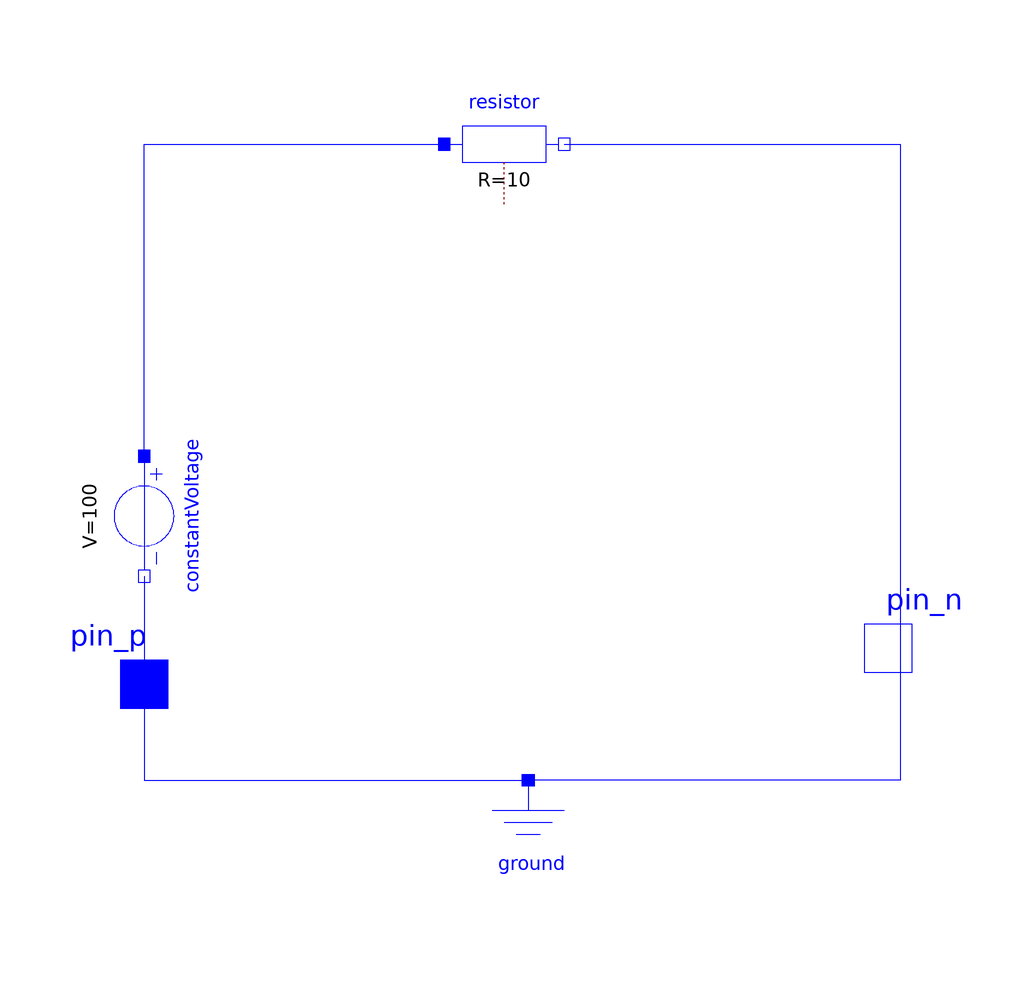

The component connection diagram of the Modelica model below, drawn from its own Placement and Line annotations.

model suma_file10_2
    Modelica.Electrical.Analog.Basic.Resistor resistor(R = 10)  annotation(
        Placement(visible = true, transformation(origin = {-12, 78}, extent = {{-10, -10}, {10, 10}}, rotation = 0)));
  Modelica.Electrical.Analog.Basic.Ground ground annotation(
        Placement(visible = true, transformation(origin = {-8, -38}, extent = {{-10, -10}, {10, 10}}, rotation = 0)));
  Modelica.Electrical.Analog.Sources.ConstantVoltage constantVoltage(V = 100)  annotation(
        Placement(visible = true, transformation(origin = {-72, 16}, extent = {{-10, -10}, {10, 10}}, rotation = -90)));
  Modelica.Electrical.Analog.Interfaces.PositivePin pin_p annotation(
        Placement(visible = true, transformation(origin = {-72, -12}, extent = {{-10, -10}, {10, 10}}, rotation = 0), iconTransformation(origin = {-72, -12}, extent = {{-10, -10}, {10, 10}}, rotation = 0)));
  Modelica.Electrical.Analog.Interfaces.NegativePin pin_n annotation(
        Placement(visible = true, transformation(origin = {52, -6}, extent = {{-10, -10}, {10, 10}}, rotation = 0), iconTransformation(origin = {52, -6}, extent = {{-10, -10}, {10, 10}}, rotation = 0)));
    equation
      connect(constantVoltage.p, resistor.p) annotation(
        Line(points = {{-72, 26}, {-72, 78}, {-22, 78}}, color = {0, 0, 255}));
  connect(resistor.n, ground.p) annotation(
        Line(points = {{-2, 78}, {54, 78}, {54, -28}, {-8, -28}}, color = {0, 0, 255}));
  connect(constantVoltage.n, ground.p) annotation(
        Line(points = {{-72, 6}, {-72, -28}, {-8, -28}}, color = {0, 0, 255}));
    end suma_file10_2;